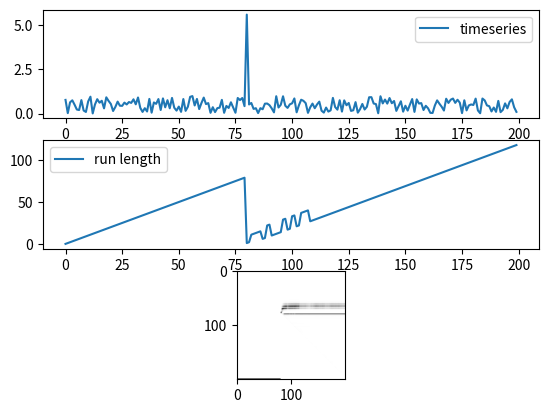

Source code (Python):
import numpy as np
from abc import ABC, abstractmethod
from scipy import stats


class ProbabilityRecord(ABC):
    """
    记录所有从last n的distribution的结果, n=N,N-1,....,0
    """

    @abstractmethod
    def update(self, obs: float | np.ndarray):
        raise NotImplementedError()

    @abstractmethod
    def get_probability(self, obs: float | np.ndarray) -> np.ndarray:
        raise NotImplementedError()

    @abstractmethod
    def egress_point(self, num: int):
        raise NotImplementedError()


class BOCPDStream:
    def __init__(self, distribution: ProbabilityRecord, ignore_prop_lb=1e-4, h_lambda: int = 500,
                 egress_distance: int = 10, record_probs: bool = False, enable_crop_acceleration: bool = True):
        # P(r_0=0)=1
        self._P_r_t = np.ones(0, dtype=np.float64)
        self._dist = distribution
        self._h_lambda = h_lambda
        self._ignore_prop_lb = ignore_prop_lb
        self._egress_distance = egress_distance
        self._probs = np.ones(0, dtype=np.float64)
        self._record_probs = record_probs
        self._enable_crop_acceleration = enable_crop_acceleration

    def update(self, obs: float | np.ndarray):
        R = len(self._P_r_t)
        if R == 0:
            self._P_r_t = np.ones(1, dtype=np.float64)
            if self._record_probs:
                self._probs = np.ones((1, 1), dtype=np.float64)
            self._dist.update(obs)
            return
        # P(r_t=i), i=R-1,R-2,...,0
        prob_all_r = self._dist.get_probability(obs)
        assert len(prob_all_r) == R
        if self._record_probs:
            OBS_N, MAX_R = self._probs.shape
            if R > MAX_R:
                self._probs = np.hstack([self._probs, np.zeros((OBS_N, R - MAX_R))])
                MAX_R = R
            self._probs = np.vstack([self._probs, np.zeros((1, MAX_R))])
            self._probs[-1, :R] = np.flip(prob_all_r)

        H = 1 / self._h_lambda

        # P(r_t=r_{t-1}+1), r_t=R,R-1,...,1
        grow_prop = self._P_r_t * prob_all_r * (1 - H)

        # P(r_t=0)
        change_prop = np.sum(self._P_r_t * prob_all_r * H)

        # probability of the r_t as i, i=R,R-1,...,1,0
        self._P_r_t = np.append(grow_prop, change_prop)
        self._P_r_t /= np.sum(self._P_r_t)

        self._dist.update(obs)
        if self._enable_crop_acceleration:
            cdf_rt = np.cumsum(self._P_r_t)
            remove_n: int = np.count_nonzero(cdf_rt < self._ignore_prop_lb) - self._egress_distance
            if remove_n > 0:
                self._dist.egress_point(remove_n)
                self._P_r_t = self._P_r_t[remove_n:]

    def get_rt(self):
        return len(self._P_r_t) - 1 - np.argmax(self._P_r_t)

    def get_P_rt(self):
        return self._P_r_t

    def get_probs(self):
        return self._probs


class Probability1d(ProbabilityRecord):
    """
    记录所有从last n的distribution的结果, n=N,N-1,....,0
    """

    @abstractmethod
    def update(self, obs: float):
        raise NotImplementedError()

    @abstractmethod
    def get_probability(self, obs: float) -> np.ndarray:
        raise NotImplementedError()

    @abstractmethod
    def egress_point(self, num: int):
        raise NotImplementedError()


class GaussianProb1d(Probability1d):

    def __init__(self, init_sigma2=1.0):
        self._init_sigma2 = init_sigma2
        self._sumX = np.array([])
        self._sumX_sqr = np.array([])
        self._N = np.array([])

    def update(self, obs: float):
        """
        mu = sum(X)/len(X) = E(X)
        sigma^2 = sum((X-mu)**2) = E(X^2) - (E(X))^2 = sum(X^2)/N - (sumX / N)^2
        """
        self._sumX = np.append(self._sumX + obs, obs)
        self._sumX_sqr = np.append(self._sumX_sqr + obs * obs, obs * obs)
        self._N = np.append(self._N + 1, 1)

    def get_probability(self, obs: float) -> np.ndarray:
        mu = self._sumX / self._N
        sigma = np.sqrt((self._sumX_sqr / self._N) - np.square(self._sumX / self._N) + self._init_sigma2)
        prob = stats.norm.pdf(obs, mu, sigma)
        return prob

    def egress_point(self, num: int):
        self._sumX = self._sumX[num:]
        self._sumX_sqr = self._sumX_sqr[num:]
        self._N = self._N[num:]


class StudentTProb1d(Probability1d):
    def __init__(self):
        self._alphaAll = np.array([])
        self._betaAll = np.array([])
        self._countAll = np.array([])
        self._muAll = np.array([])

    def update(self, obs: float):
        self._betaAll = np.append(
            self._countAll + self._countAll / (self._countAll + 1) * np.square(obs - self._muAll) / 2, 1)
        self._muAll = np.append((self._muAll * self._countAll + obs) / (self._countAll + 1), obs)
        self._countAll = np.append(self._countAll + 1, 1)
        self._alphaAll = np.append(self._alphaAll + 0.5, 0.5)

    def get_probability(self, obs: float) -> np.ndarray:
        mean = self._muAll
        freedom = 2 * self._alphaAll
        precision = self._alphaAll * self._countAll / (self._countAll + 1) / self._betaAll
        prob = stats.t.pdf(obs, loc=mean, df=freedom, scale=precision)
        return prob

    def egress_point(self, num: int):
        self._alphaAll = self._alphaAll[num:]
        self._countAll = self._countAll[num:]
        self._muAll = self._muAll[num:]
        self._betaAll = self._betaAll[num:]


class LinearProb1d(Probability1d):
    """
    X - ai - b ~ N(0, sigma)

    斜率 a = (n * Σ(I * X) - ΣI * ΣX) / (n * Σ(I^2) - (ΣI)^2)
    截距 b = (sum X - a * sumI) / n
    sigma^2 = sum((X-a*i-b)^2) = sum(X^2) -2b sumX + b^2 * n +  sum(i^2 * a^2) + 2ab sumI - 2a sumIX

    """

    def __init__(self, init_sigma2=1.0):
        self._init_sigma2 = init_sigma2
        self._sumIX = np.array([])
        self._sumI = np.array([])
        self._sumI_sqr = np.array([])
        self._sumX = np.array([])
        self._sumX_sqr = np.array([])
        self._N = np.array([])

    def get_a(self):
        return (self._N * self._sumIX - self._sumI * self._sumX) / \
            (self._N * self._sumI_sqr - np.square(self._sumI) + 1e-30)

    def get_b(self, a: np.ndarray = None):
        if a is None:
            a = self.get_a()
        return (self._sumX - a * self._sumI) / self._N

    def get_sigma(self, a: np.ndarray = None, b: np.ndarray = None):
        if a is None:
            a = self.get_a()
        if b is None:
            b = self.get_b(a)
        sigma_sqr = self._sumX_sqr + self._N * np.square(b) + np.square(a) * self._sumI_sqr + 2 * a * b * self._sumI - \
                    2 * a * self._sumIX - 2 * b * self._sumX + self._init_sigma2
        return np.sqrt(sigma_sqr)

    def update(self, obs: float):
        # I start from 0
        self._sumIX = np.append(self._sumIX + self._N * obs, 0)
        self._sumI = np.append(self._sumI + self._N, 0)
        self._sumI_sqr = np.append(self._sumI_sqr + np.square(self._N), 0)
        self._sumX = np.append(self._sumX + obs, obs)
        obs_sqr = obs * obs
        self._sumX_sqr = np.append(self._sumX_sqr + obs_sqr, obs_sqr)
        self._N = np.append(self._N + 1, 1)

    def get_probability(self, obs: float) -> np.ndarray:
        a = self.get_a()
        b = self.get_b(a)
        sigma = self.get_sigma(a, b)
        mu = obs - a * (self._N - 1) - b
        probs = stats.norm.pdf(0, mu, sigma) + 1e-40
        """print(f"get_prob: {obs}")
        print(f"a: {a}")
        print(f"b: {b}")
        print(f"sigma: {sigma}")
        print(f"mu: {mu}")
        print(f"probs: {probs}")
        print(f"")"""
        return probs

    def egress_point(self, num: int):
        self._sumIX = self._sumIX[num:]
        self._sumI = self._sumI[num:]
        self._sumI_sqr = self._sumI_sqr[num:]
        self._sumX = self._sumX[num:]
        self._sumX_sqr = self._sumX_sqr[num:]
        self._N = self._N[num:]


class BVARProb1d(Probability1d):
    """
    X_t = \sum_{i=1}^{L} A_i X_{t-i} + B
    """

    def __init__(self, max_lag: int = 3):
        self._max_lag = max_lag

    def update(self, obs: float):
        pass

    def get_probability(self, obs: float) -> np.ndarray:
        pass

    def egress_point(self, num: int):
        pass


class MTSProbIID(ProbabilityRecord):
    def __init__(self, distributions: list[Probability1d]):
        self._dists: list[Probability1d] = distributions

    @classmethod
    def define_iid_mts_distribution(cls, distribution_1d_type: type[Probability1d], n_dims: int):
        return cls([distribution_1d_type() for i in range(n_dims)])

    def update(self, obs: np.ndarray):
        for _x, _d in zip(obs, self._dists):
            _d.update(_x)

    def get_probability(self, obs: np.ndarray) -> np.ndarray:
        prob = None
        for _x, _d in zip(obs, self._dists):
            if prob is None:
                prob = _d.get_probability(_x)
            else:
                prob *= _d.get_probability(_x)
        return prob

    def egress_point(self, num: int):
        for _d in self._dists:
            _d.egress_point(num)


if __name__ == "__main__":
    import matplotlib.pyplot as plt

    np.random.seed(10)
    data = np.random.random((200, 1))
    # data[:70, 0] += 5
    # data[:30, 1] += np.arange(30) * 2
    # data[:, 1] += np.arange(100) * 2
    data[80:81, 0] += 5
    data = data[:]
    probability_model = MTSProbIID([
        StudentTProb1d()
    ])
    rls = []
    ubs = []
    rl_probs = np.zeros((len(data), len(data)))
    stream = BOCPDStream(probability_model, h_lambda=500, enable_crop_acceleration=False)
    for idx, d in enumerate(data):
        stream.update(d)
        rt = stream.get_rt()
        rls.append(rt)
        rl_probs[idx, :len(stream.get_P_rt())] = np.flip(stream.get_P_rt() / np.max(stream.get_P_rt()))
        ubs.append(len(stream.get_P_rt()))
    plt.subplot(311)
    plt.plot(data[:, 0], label="timeseries")
    plt.legend()
    plt.subplot(312)
    plt.plot(rls, label="run length")
    plt.legend()
    plt.subplot(313)
    # plt.imshow(np.rot90(255-rl_probs)[50:], cmap="grey")
    for i in range(len(rl_probs)):
        rl_probs[i] = np.roll(rl_probs[i], -i)
    cp_prob = np.rot90(255-255*rl_probs)

    plt.imshow(cp_prob, cmap="grey")

    #plt.plot(ubs)
    plt.show()
